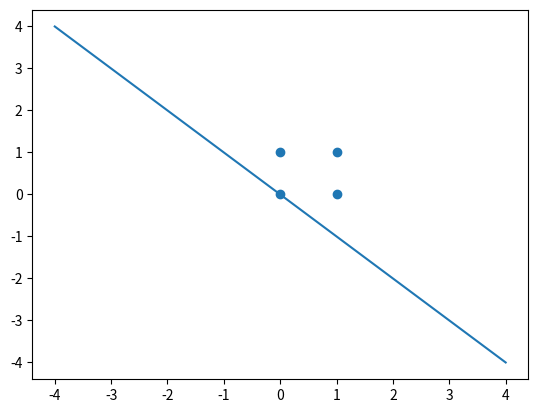

The matplotlib source for this figure:

import numpy as np
import sys
import matplotlib.pyplot as plt

def step(self, y):
    return 1 if y >= 0 else 0

def predict(row, weights):
	activation = weights[0]
	for i in range(len(row)-1):
		activation += weights[i + 1] * row[i]
	return 1.0 if activation > 0.001 else 0.0
 

def train_weights(train, alpha, n_epoch):
	weights = [0.0 for i in range(len(train[0]))]
	for epoch in range(n_epoch):
		sum_error = 0.0
		for row in train:
			prediction = predict(row, weights)
			error = row[-1] - prediction
			sum_error += error**2
			weights[0] = weights[0] + alpha * error
			for i in range(len(row)-1):
				weights[i + 1] = weights[i + 1] +alpha * error * row[i]
		print('>epoch=%d, lrate=%.3f, error=%.3f' % (epoch, alpha, sum_error))
	return weights
 
    
T, F = 1.0, 0.0

training_input = [
    [T, T, T],
    [T, F, T],
    [F, T, T],
    [F, F, F],
]


epoch, max_epochs = 0, 40
cost_hist = []
alpha = 0.01

weights = train_weights(training_input, alpha, max_epochs)
print(weights)


cf = weights    #coefficients of line

plt.figure("linear hyperplane") 
x = np.linspace(-4.,4.)
plt.plot(x,(-cf[1]*x  - cf[0])/cf[2])
data = np.array([
    [1, 0],
    [0, 1],
    [1, 1],
    [0, 0]
])
x, y = data.T
plt.scatter(x,y)
plt.show()


#testing around the truth table values
print("Testing... evaluating accuracy)")
bias = 1.0
test_input = [
    [bias , 1.001, 1.003 ],
    [bias, 1.0092, 0.008 ],
    [bias, 0.004, 1.0024],
    [bias, 0.0033, 0.008],
    [bias, 0.0051, 1.009],
    [bias, 1.101, 0.030],
    [bias, 0.064, 1.024],
    [bias, 0.0092, 0.0072],
    [bias, 1.001, 1.005],
    [bias, .998, 1.0028],
    [bias, .0074, 1.0104],
    [bias, .045, .31],
    [bias, 1.31, .925],
    [bias, .9, 1.0028],
    [bias, 1.0074, .104],
    [bias, .18, .29]

]
test_output = [
    [T],
    [T],
    [T],
    [F],
    [T],
    [T],
    [T],
    [F],
    [T],
    [T],
    [T],
    [F],
    [T],
    [T],
    [T],
    [F]
]

out = np.matmul(test_input,cf )
print (out)
cnt = 0
for i in range(16) :
    if out[i] > 0 :
    	out[i] = 1.0
    else :
        out[i] = 0.0
    if out[i] == test_output[i]:
        cnt += 1
accuracy = ( cnt / 16 )*100
print ("accuracy is" , accuracy)


